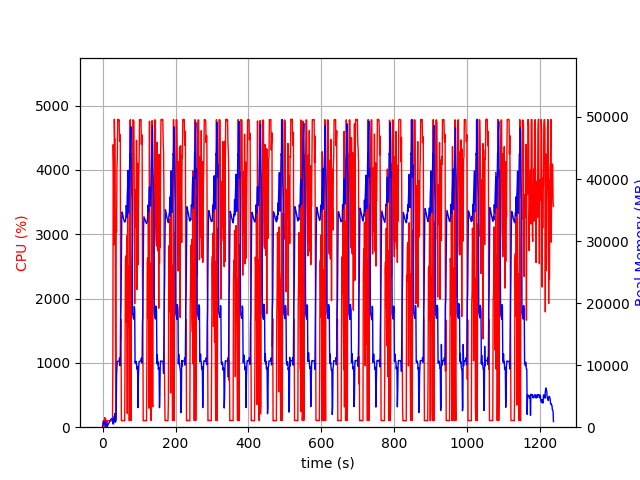

Source data for this figure (header and first rows):
elapsed_time, nproc, cpu, mem_real, mem_virtual
3.695487976074219e-05, 1, 0.0, 7.734, 3185
1.006, 5, 28.8, 358.8, 2407
2.013, 4, 101.2, 750.3, 2565
3.02, 5, 100.3, 929.2, 3076
4.027, 3, 99.3, 637.7, 2154
5.035, 3, 100.3, 729.7, 2272
6.041, 4, 147.6, 968.8, 2958
7.051, 4, 2.0, 426.3, 2037
8.059, 4, 135.8, 523.7, 2185
9.067, 3, 1.0, 328, 1696
10.07, 9, 3.0, 700.9, 3793
11.08, 3, 101.0, 308.2, 1666
12.1, 1, 14.8, 61.19, 651.1
13.1, 1, 100.1, 181.2, 935.1
14.11, 1, 100.0, 295.2, 1255
15.12, 1, 100.1, 407.2, 1895
16.13, 1, 99.0, 521.2, 1895
17.14, 1, 101.0, 627.2, 3175
18.15, 1, 99.0, 743.2, 3175
19.16, 1, 100.1, 855.2, 3175
20.17, 1, 100.0, 971.2, 3175
21.18, 1, 100.1, 1085, 3175
22.19, 1, 99.1, 1181, 5741
23.2, 1, 101.0, 1295, 5741
24.21, 1, 99.0, 1372, 5229
25.22, 1, 100.0, 1372, 5229
26.23, 1, 100.0, 1372, 5229
27.24, 1, 100.1, 1372, 5229
28.25, 1, 947.4, 566.5, 9211
29.27, 1, 4391, 499.9, 9233
30.3, 1, 4040, 576, 9263
31.32, 1, 2835, 1664, 9827
32.35, 1, 4787, 1664, 9827
33.36, 1, 4469, 2176, 9827
34.38, 1, 4478, 1024, 9827
35.4, 1, 1502, 806.3, 10879
36.41, 1, 100.1, 1286, 10879
37.41, 1, 3114, 2746, 10439
38.46, 1, 3039, 8305, 17105
39.47, 1, 4014, 9725, 21213
40.49, 1, 4190, 10623, 21213
41.51, 1, 4783, 10623, 21213
42.53, 1, 4782, 10623, 21213
43.55, 1, 4783, 10623, 21213
44.57, 1, 4766, 10623, 21213
45.58, 1, 4775, 10623, 21213
46.6, 1, 4443, 11135, 21213
47.62, 1, 4549, 9905, 21213
48.63, 1, 4531, 11231, 24427
49.65, 1, 1356, 18090, 36223
50.66, 1, 1673, 20048, 56703
51.67, 1, 99.3, 27068, 56703
52.68, 1, 103.2, 33762, 56703
53.68, 1, 104.2, 34689, 56703
54.69, 1, 103.2, 34447, 56703
55.7, 1, 105.2, 34125, 56703
56.71, 1, 103.2, 33878, 56703
57.71, 1, 102.2, 33574, 56703
58.72, 1, 102.2, 33364, 56703
59.73, 1, 100.3, 33199, 56703
... 1,160 more rows
